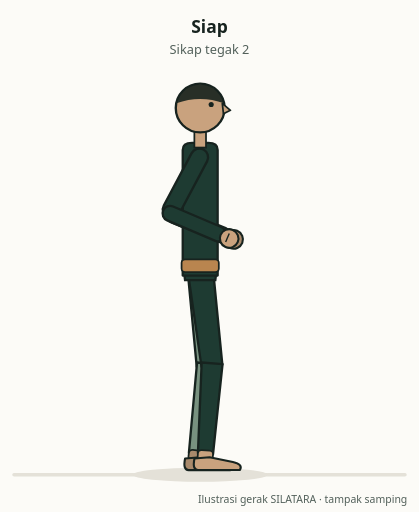
t = 0.00 s
t = 0.76 s: frame unchanged from t = 0.00 s, image omitted
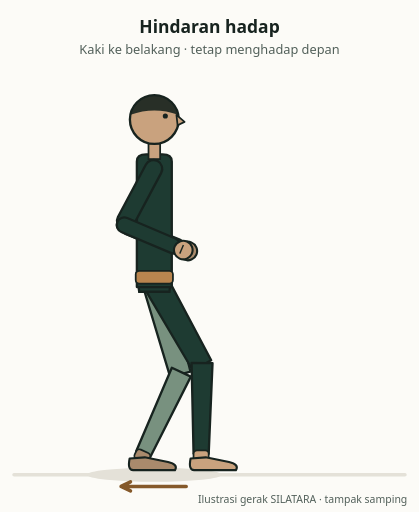
t = 1.51 s
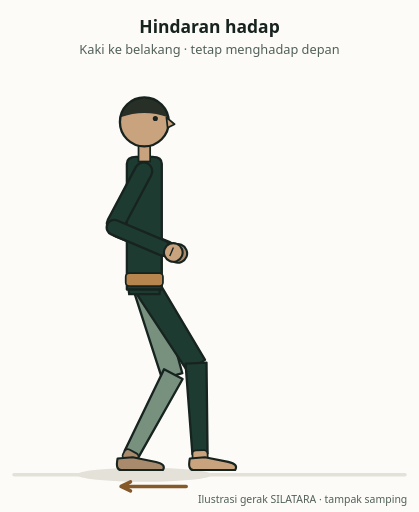
t = 2.26 s
t = 3.01 s: frame unchanged from t = 2.26 s, image omitted
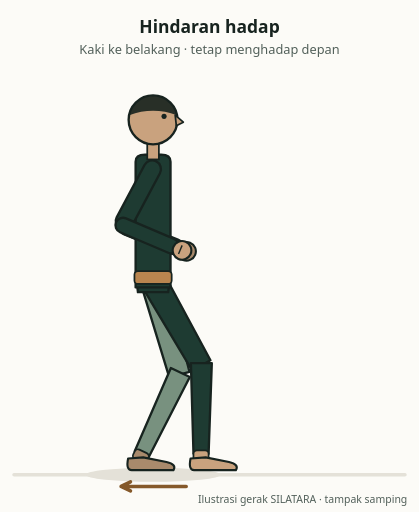
t = 3.75 s

The animated SVG that drew these frames (rendered in a browser with its animation timeline set to each time). Animation: 17 SMIL elements (animate=4,animateTransform=13); one cycle of 4.50 s, repeats indefinitely.

<svg xmlns="http://www.w3.org/2000/svg" viewBox="0 0 360 440" width="360" height="440" id="anim.psdp.hindaran-hadap.v1" role="img" aria-labelledby="anim.psdp.hindaran-hadap.v1-title anim.psdp.hindaran-hadap.v1-desc" data-movement-id="mv.psdp.hindaran-hadap" data-generator="silat_anim 1.0.0"><title id="anim.psdp.hindaran-hadap.v1-title">Hindaran hadap</title><desc id="anim.psdp.hindaran-hadap.v1-desc">Tampak samping: satu kaki dipindah ke belakang membentuk kuda-kuda belakang, badan tetap menghadap ke depan. Bentuk tanpa lawan — perlu pengawasan.</desc><rect width="360" height="440" fill="#FCFBF7"/><line x1="12" y1="408" x2="348" y2="408" stroke="#E4E1D8" stroke-width="3" stroke-linecap="round"/><ellipse cy="408" rx="58" ry="6" fill="#E4E1D8"><animate attributeName="cx" dur="4.500s" repeatCount="indefinite" values="172;172;172;172;172;172;172;172;172;172;172;172;172;172;172;172;172;172;172;172;172;171.3;169.3;166.3;162.5;158;153.1;148;142.9;138;133.5;129.7;126.7;124.7;124;124;124;124;124;124;124;124;124;124;124;124;124;124;124;124;124;124;124;124;124;124;124;124;124;124;124;124;124;124;124;124;124;124;124;124;124;124.3;125.3;126.9;129;131.5;134.4;137.5;140.9;144.4;148;151.6;155.1;158.5;161.6;164.5;167;169.1;170.7;171.7;172"/></ellipse><g id="anim.psdp.hindaran-hadap.v1-arrow-kf-2" opacity="0"><animate attributeName="opacity" dur="4.500s" repeatCount="indefinite" calcMode="discrete" keyTimes="0;0.3;0.8889" values="0;1;0"/><path d="M160,418 L104,418 M112.1,414.1 L104,418 L112.1,421.9" stroke="#85592A" stroke-width="3" fill="none" stroke-linecap="round" stroke-linejoin="round"/></g><g id="anim.psdp.hindaran-hadap.v1-figure"><g id="anim.psdp.hindaran-hadap.v1-root"><animateTransform attributeName="transform" type="translate" dur="4.500s" repeatCount="indefinite" values="172,230.8;172,230.8;172,230.8;172,230.8;172,230.8;172,230.8;172,230.8;172,230.8;172,230.8;172,230.8;172,230.8;172,230.8;172,230.8;172,230.8;172,230.8;172,230.8;172,230.8;172,230.8;172,230.8;172,230.8;172,230.8;171.3,231;169.3,231.5;166.3,232.2;162.5,233.2;158,234.3;153.1,235.6;148,236.8;142.9,238.1;138,239.3;133.5,240.5;129.7,241.4;126.7,242.2;124.7,242.7;124,242.8;124,242.8;124,242.8;124,242.8;124,242.8;124,242.8;124,242.8;124,242.8;124,242.8;124,242.8;124,242.8;124,242.8;124,242.8;124,242.8;124,242.8;124,242.8;124,242.8;124,242.8;124,242.8;124,242.8;124,242.8;124,242.8;124,242.8;124,242.8;124,242.8;124,242.8;124,242.8;124,242.8;124,242.8;124,242.8;124,242.8;124,242.8;124,242.8;124,242.8;124,242.8;124,242.8;124,242.8;124.3,242.7;125.3,242.5;126.9,242.1;129,241.6;131.5,241;134.4,240.2;137.5,239.4;140.9,238.6;144.4,237.7;148,236.8;151.6,235.9;155.1,235.1;158.5,234.2;161.6,233.4;164.5,232.7;167,232.1;169.1,231.6;170.7,231.2;171.7,230.9;172,230.8"/><g transform="translate(0,0)"><g id="anim.psdp.hindaran-hadap.v1-thigh-R"><animateTransform attributeName="transform" type="rotate" dur="4.500s" repeatCount="indefinite" calcMode="linear" values="-4.1;-4.1;-4.1;-4.1;-4.1;-4.1;-4.1;-4.1;-4.1;-4.1;-4.1;-4.1;-4.1;-4.1;-4.1;-4.1;-4.1;-4.1;-4.1;-4.1;-4.1;-4.6;-5.9;-7.3;-8.8;-10.3;-11.6;-12.7;-13.8;-14.6;-15.3;-15.9;-16.3;-16.5;-16.6;-16.6;-16.6;-16.6;-16.6;-16.6;-16.6;-16.6;-16.6;-16.6;-16.6;-16.6;-16.6;-16.6;-16.6;-16.6;-16.6;-16.6;-16.6;-16.6;-16.6;-16.6;-16.6;-16.6;-16.6;-16.6;-16.6;-16.6;-16.6;-16.6;-16.6;-16.6;-16.6;-16.6;-16.6;-16.6;-16.6;-16.6;-16.4;-16.2;-16;-15.6;-15.2;-14.7;-14.1;-13.5;-12.7;-11.9;-11.1;-10.1;-9.1;-8.1;-7;-6;-5.1;-4.4;-4.1"/><path d="M-11,-4 L11,-4 L9,84 L-9,84 Z" fill="#78917F" stroke="#17231F" stroke-width="2" stroke-linejoin="round"/><g transform="translate(0,84)"><g id="anim.psdp.hindaran-hadap.v1-shin-R"><animateTransform attributeName="transform" type="rotate" dur="4.500s" repeatCount="indefinite" calcMode="linear" values="11.1;11.1;11.1;11.1;11.1;11.1;11.1;11.1;11.1;11.1;11.1;11.1;11.1;11.1;11.1;11.1;11.1;11.1;11.1;11.1;11.1;12.3;15.1;18.5;22.2;25.8;29.2;32.4;35.2;37.8;40;41.7;43.1;43.9;44.2;44.2;44.2;44.2;44.2;44.2;44.2;44.2;44.2;44.2;44.2;44.2;44.2;44.2;44.2;44.2;44.2;44.2;44.2;44.2;44.2;44.2;44.2;44.2;44.2;44.2;44.2;44.2;44.2;44.2;44.2;44.2;44.2;44.2;44.2;44.2;44.2;44;43.6;42.9;42;40.9;39.6;38;36.3;34.4;32.4;30.2;27.9;25.4;22.9;20.3;17.8;15.4;13.3;11.7;11.1"/><path d="M-9,-2 L9,-2 L6.5,76 L-6.5,76 Z" fill="#78917F" stroke="#17231F" stroke-width="2" stroke-linejoin="round"/><rect x="-6.5" y="73" width="13" height="9" rx="3" fill="#A98A6C" stroke="#17231F" stroke-width="1.5"/><g transform="translate(0,82)"><g id="anim.psdp.hindaran-hadap.v1-foot-R"><animateTransform attributeName="transform" type="rotate" dur="4.500s" repeatCount="indefinite" calcMode="linear" values="-7;-7;-7;-7;-7;-7;-7;-7;-7;-7;-7;-7;-7;-7;-7;-7;-7;-7;-7;-7;-7;-7.7;-9.2;-11.2;-13.3;-15.5;-17.6;-19.6;-21.5;-23.2;-24.6;-25.9;-26.8;-27.4;-27.6;-27.6;-27.6;-27.6;-27.6;-27.6;-27.6;-27.6;-27.6;-27.6;-27.6;-27.6;-27.6;-27.6;-27.6;-27.6;-27.6;-27.6;-27.6;-27.6;-27.6;-27.6;-27.6;-27.6;-27.6;-27.6;-27.6;-27.6;-27.6;-27.6;-27.6;-27.6;-27.6;-27.6;-27.6;-27.6;-27.6;-27.5;-27.2;-26.7;-26.1;-25.3;-24.4;-23.3;-22.2;-20.9;-19.6;-18.2;-16.8;-15.3;-13.8;-12.2;-10.8;-9.4;-8.2;-7.3;-7"/><path d="M-9,-2 Q-11,8 -6,8 L30,8 Q33,3 24,1 L4,-3 Z" fill="#A98A6C" stroke="#17231F" stroke-width="1.8" stroke-linejoin="round"/></g></g></g></g></g></g><g transform="translate(0,0)"><g id="anim.psdp.hindaran-hadap.v1-thigh-L"><animateTransform attributeName="transform" type="rotate" dur="4.500s" repeatCount="indefinite" calcMode="linear" values="-6.9;-6.9;-6.9;-6.9;-6.9;-6.9;-6.9;-6.9;-6.9;-6.9;-6.9;-6.9;-6.9;-6.9;-6.9;-6.9;-6.9;-6.9;-6.9;-6.9;-6.9;-7.6;-9.5;-12;-14.7;-17.5;-20.2;-22.8;-25.1;-27.2;-28.9;-30.2;-31.2;-31.8;-32;-32;-32;-32;-32;-32;-32;-32;-32;-32;-32;-32;-32;-32;-32;-32;-32;-32;-32;-32;-32;-32;-32;-32;-32;-32;-32;-32;-32;-32;-32;-32;-32;-32;-32;-32;-32;-31.9;-31.6;-31.1;-30.4;-29.6;-28.6;-27.4;-26;-24.5;-22.8;-21;-19.2;-17.2;-15.3;-13.3;-11.5;-9.7;-8.3;-7.3;-6.9"/><path d="M-11,-4 L11,-4 L9,84 L-9,84 Z" fill="#1E3B32" stroke="#17231F" stroke-width="2" stroke-linejoin="round"/><g transform="translate(0,84)"><g id="anim.psdp.hindaran-hadap.v1-shin-L"><animateTransform attributeName="transform" type="rotate" dur="4.500s" repeatCount="indefinite" calcMode="linear" values="11.1;11.1;11.1;11.1;11.1;11.1;11.1;11.1;11.1;11.1;11.1;11.1;11.1;11.1;11.1;11.1;11.1;11.1;11.1;11.1;11.1;12.2;14.7;17.8;20.7;23.4;25.7;27.4;28.6;29.4;29.8;29.8;29.7;29.6;29.5;29.5;29.5;29.5;29.5;29.5;29.5;29.5;29.5;29.5;29.5;29.5;29.5;29.5;29.5;29.5;29.5;29.5;29.5;29.5;29.5;29.5;29.5;29.5;29.5;29.5;29.5;29.5;29.5;29.5;29.5;29.5;29.5;29.5;29.5;29.5;29.5;29.6;29.7;29.8;29.8;29.8;29.7;29.5;29;28.3;27.4;26.2;24.8;23.2;21.3;19.3;17.1;15;13.1;11.7;11.1"/><path d="M-9,-2 L9,-2 L6.5,76 L-6.5,76 Z" fill="#1E3B32" stroke="#17231F" stroke-width="2" stroke-linejoin="round"/><rect x="-6.5" y="73" width="13" height="9" rx="3" fill="#C9A27E" stroke="#17231F" stroke-width="1.5"/><g transform="translate(0,82)"><g id="anim.psdp.hindaran-hadap.v1-foot-L"><animateTransform attributeName="transform" type="rotate" dur="4.500s" repeatCount="indefinite" calcMode="linear" values="-4.2;-4.2;-4.2;-4.2;-4.2;-4.2;-4.2;-4.2;-4.2;-4.2;-4.2;-4.2;-4.2;-4.2;-4.2;-4.2;-4.2;-4.2;-4.2;-4.2;-4.2;-4.6;-5.2;-5.8;-6;-5.9;-5.4;-4.6;-3.5;-2.2;-0.9;0.4;1.4;2.2;2.4;2.4;2.4;2.4;2.4;2.4;2.4;2.4;2.4;2.4;2.4;2.4;2.4;2.4;2.4;2.4;2.4;2.4;2.4;2.4;2.4;2.4;2.4;2.4;2.4;2.4;2.4;2.4;2.4;2.4;2.4;2.4;2.4;2.4;2.4;2.4;2.4;2.3;1.9;1.3;0.6;-0.2;-1.2;-2.1;-3;-3.8;-4.6;-5.2;-5.7;-5.9;-6;-5.9;-5.7;-5.3;-4.8;-4.4;-4.2"/><path d="M-9,-2 Q-11,8 -6,8 L30,8 Q33,3 24,1 L4,-3 Z" fill="#C9A27E" stroke="#17231F" stroke-width="1.8" stroke-linejoin="round"/></g></g></g></g></g></g><path d="M-15.0,-6 L15.0,-6 L13.0,10 L-13.0,10 Z" fill="#1E3B32" stroke="#17231F" stroke-width="2"/><g id="anim.psdp.hindaran-hadap.v1-torso"><animateTransform attributeName="transform" type="rotate" dur="4.500s" repeatCount="indefinite" calcMode="linear" values="0;0;0;0;0;0;0;0;0;0;0;0;0;0;0;0;0;0;0;0;0;0;0;0;0;0;0;0;0;0;0;0;0;0;0;0;0;0;0;0;0;0;0;0;0;0;0;0;0;0;0;0;0;0;0;0;0;0;0;0;0;0;0;0;0;0;0;0;0;0;0;0;0;0;0;0;0;0;0;0;0;0;0;0;0;0;0;0;0;0;0"/><g transform="translate(0,-97)"><g id="anim.psdp.hindaran-hadap.v1-upperarm-R"><animateTransform attributeName="transform" type="rotate" dur="4.500s" repeatCount="indefinite" calcMode="linear" values="24;24;24;24;24;24;24;24;24;24;24;24;24;24;24;24;24;24;24;24;24;24;24;24;24;24;24;24;24;24;24;24;24;24;24;24;24;24;24;24;24;24;24;24;24;24;24;24;24;24;24;24;24;24;24;24;24;24;24;24;24;24;24;24;24;24;24;24;24;24;24;24;24;24;24;24;24;24;24;24;24;24;24;24;24;24;24;24;24;24;24"/><rect x="-7.5" y="-6" width="15" height="66" rx="7.5" fill="#78917F" stroke="#17231F" stroke-width="2"/><g transform="translate(0,56)"><g id="anim.psdp.hindaran-hadap.v1-forearm-R"><animateTransform attributeName="transform" type="rotate" dur="4.500s" repeatCount="indefinite" calcMode="linear" values="-92;-92;-92;-92;-92;-92;-92;-92;-92;-92;-92;-92;-92;-92;-92;-92;-92;-92;-92;-92;-92;-92;-92;-92;-92;-92;-92;-92;-92;-92;-92;-92;-92;-92;-92;-92;-92;-92;-92;-92;-92;-92;-92;-92;-92;-92;-92;-92;-92;-92;-92;-92;-92;-92;-92;-92;-92;-92;-92;-92;-92;-92;-92;-92;-92;-92;-92;-92;-92;-92;-92;-92;-92;-92;-92;-92;-92;-92;-92;-92;-92;-92;-92;-92;-92;-92;-92;-92;-92;-92;-92"/><rect x="-6.5" y="-6" width="13" height="58" rx="6.5" fill="#78917F" stroke="#17231F" stroke-width="2"/><g transform="translate(0,50)"><g id="anim.psdp.hindaran-hadap.v1-hand-R-fist" opacity="1"><circle cx="0" cy="5.6" r="8" fill="#A98A6C" stroke="#17231F" stroke-width="1.8"/><path d="M-4,4.0 h8" stroke="#17231F" stroke-width="1.2"/></g></g></g></g></g></g><path d="M-15.0,6 L15.0,6 L15.0,-102 Q15.0,-108 7.0,-108 L-7.0,-108 Q-15.0,-108 -15.0,-102 Z" fill="#1E3B32" stroke="#17231F" stroke-width="2" stroke-linejoin="round"/><rect x="-16.0" y="-8" width="32" height="11" rx="3" fill="#B9854F" stroke="#17231F" stroke-width="1.5"/><g transform="translate(0,-106)"><g id="anim.psdp.hindaran-hadap.v1-head"><animateTransform attributeName="transform" type="rotate" dur="4.500s" repeatCount="indefinite" calcMode="linear" values="0;0;0;0;0;0;0;0;0;0;0;0;0;0;0;0;0;0;0;0;0;0;0;0;0;0;0;0;0;0;0;0;0;0;0;0;0;0;0;0;0;0;0;0;0;0;0;0;0;0;0;0;0;0;0;0;0;0;0;0;0;0;0;0;0;0;0;0;0;0;0;0;0;0;0;0;0;0;0;0;0;0;0;0;0;0;0;0;0;0;0"/><rect x="-5" y="-13" width="10" height="15" fill="#C9A27E" stroke="#17231F" stroke-width="1.5"/><g transform="translate(0,-32)"><circle r="21" fill="#C9A27E" stroke="#17231F" stroke-width="2"/><path d="M-20.5,-4 A21,21 0 0 1 20.5,-4 Q0,-11.55 -20.5,-4 Z" fill="#17231F" opacity="0.9"/><path d="M19,-4 L26,2 L20,5 Z" fill="#C9A27E" stroke="#17231F" stroke-width="1.5" stroke-linejoin="round"/><circle cx="9.450000000000001" cy="-3" r="2.2" fill="#17231F"/></g></g></g><g transform="translate(0,-97)"><g id="anim.psdp.hindaran-hadap.v1-upperarm-L"><animateTransform attributeName="transform" type="rotate" dur="4.500s" repeatCount="indefinite" calcMode="linear" values="28;28;28;28;28;28;28;28;28;28;28;28;28;28;28;28;28;28;28;28;28;28;28;28;28;28;28;28;28;28;28;28;28;28;28;28;28;28;28;28;28;28;28;28;28;28;28;28;28;28;28;28;28;28;28;28;28;28;28;28;28;28;28;28;28;28;28;28;28;28;28;28;28;28;28;28;28;28;28;28;28;28;28;28;28;28;28;28;28;28;28"/><rect x="-7.5" y="-6" width="15" height="66" rx="7.5" fill="#1E3B32" stroke="#17231F" stroke-width="2"/><g transform="translate(0,56)"><g id="anim.psdp.hindaran-hadap.v1-forearm-L"><animateTransform attributeName="transform" type="rotate" dur="4.500s" repeatCount="indefinite" calcMode="linear" values="-95;-95;-95;-95;-95;-95;-95;-95;-95;-95;-95;-95;-95;-95;-95;-95;-95;-95;-95;-95;-95;-95;-95;-95;-95;-95;-95;-95;-95;-95;-95;-95;-95;-95;-95;-95;-95;-95;-95;-95;-95;-95;-95;-95;-95;-95;-95;-95;-95;-95;-95;-95;-95;-95;-95;-95;-95;-95;-95;-95;-95;-95;-95;-95;-95;-95;-95;-95;-95;-95;-95;-95;-95;-95;-95;-95;-95;-95;-95;-95;-95;-95;-95;-95;-95;-95;-95;-95;-95;-95;-95"/><rect x="-6.5" y="-6" width="13" height="58" rx="6.5" fill="#1E3B32" stroke="#17231F" stroke-width="2"/><g transform="translate(0,50)"><g id="anim.psdp.hindaran-hadap.v1-hand-L-fist" opacity="1"><circle cx="0" cy="5.6" r="8" fill="#C9A27E" stroke="#17231F" stroke-width="1.8"/><path d="M-4,4.0 h8" stroke="#17231F" stroke-width="1.2"/></g></g></g></g></g></g></g></g></g><g id="anim.psdp.hindaran-hadap.v1-cap-kf-1" opacity="1"><animate attributeName="opacity" dur="4.500s" repeatCount="indefinite" calcMode="discrete" keyTimes="0;0.3;0.8889" values="1;0;1"/><text x="180.0" y="28" text-anchor="middle" font-family="system-ui,sans-serif" font-size="15" font-weight="600" fill="#17231F">Siap</text><text x="180.0" y="46" text-anchor="middle" font-family="system-ui,sans-serif" font-size="11" fill="#52605A">Sikap tegak 2</text></g><g id="anim.psdp.hindaran-hadap.v1-cap-kf-2" opacity="0"><animate attributeName="opacity" dur="4.500s" repeatCount="indefinite" calcMode="discrete" keyTimes="0;0.3;0.8889" values="0;1;0"/><text x="180.0" y="28" text-anchor="middle" font-family="system-ui,sans-serif" font-size="15" font-weight="600" fill="#17231F">Hindaran hadap</text><text x="180.0" y="46" text-anchor="middle" font-family="system-ui,sans-serif" font-size="11" fill="#52605A">Kaki ke belakang · tetap menghadap depan</text></g><text x="350" y="432" text-anchor="end" font-family="system-ui,sans-serif" font-size="9" fill="#52605A">Ilustrasi gerak SILATARA · tampak samping</text></svg>
